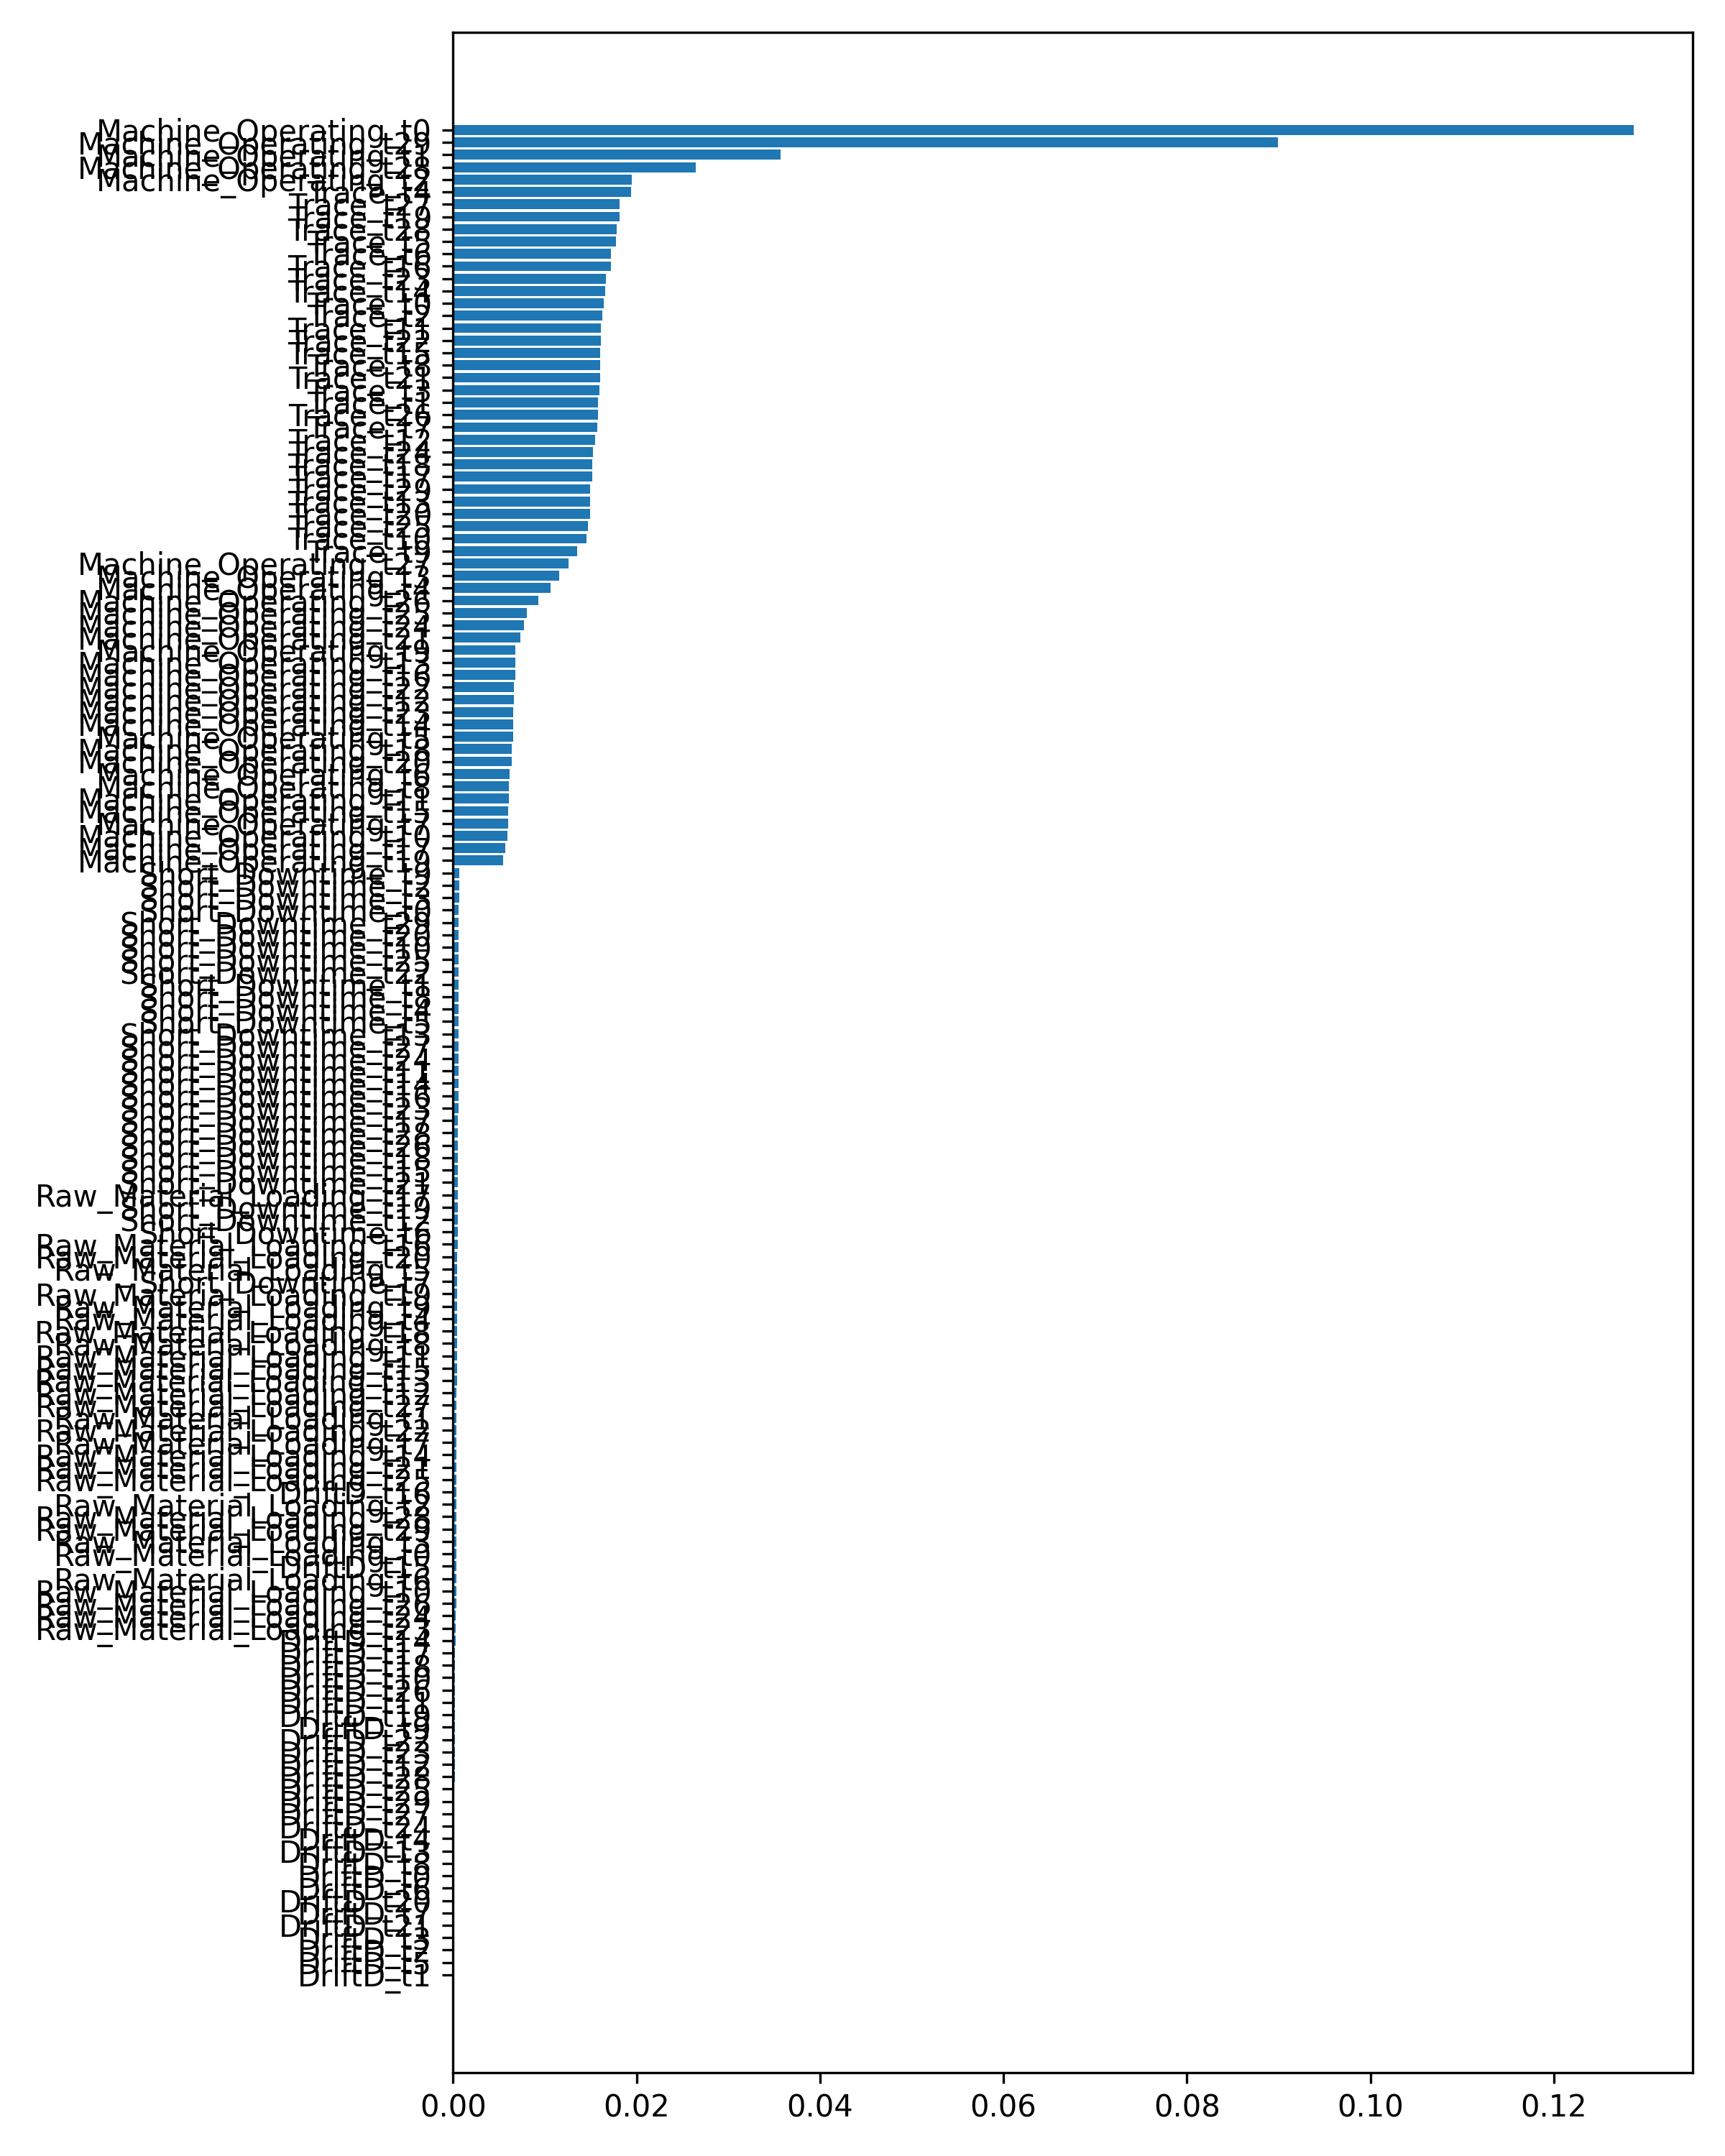

The table this chart was drawn from, first rows:
Feature; Importance
Machine_Operating_t0; 0.1287
Machine_Operating_t29; 0.0899
Machine_Operating_t1; 0.03571
Machine_Operating_t28; 0.02644
Machine_Operating_t2; 0.01949
Trace_t4; 0.01942
Trace_t27; 0.01818
Trace_t19; 0.01816
Trace_t28; 0.01785
Trace_t5; 0.01775
Trace_t6; 0.01725
Trace_t16; 0.0172
Trace_t23; 0.01664
Trace_t14; 0.01662
Trace_t0; 0.01647
Trace_t2; 0.01628
Trace_t11; 0.01611
Trace_t22; 0.01609
Trace_t15; 0.01607
Trace_t8; 0.01605
Trace_t21; 0.01602
Trace_t3; 0.01596
Trace_t1; 0.01583
Trace_t26; 0.01579
Trace_t7; 0.01576
Trace_t12; 0.0155
Trace_t24; 0.01523
Trace_t18; 0.01517
Trace_t17; 0.01515
Trace_t29; 0.01497
Trace_t13; 0.01496
Trace_t20; 0.01493
Trace_t25; 0.01473
Trace_t10; 0.01457
Trace_t9; 0.01355
Machine_Operating_t27; 0.01261
Machine_Operating_t3; 0.0116
Machine_Operating_t4; 0.0106
Machine_Operating_t26; 0.00928
Machine_Operating_t25; 0.00806
Machine_Operating_t24; 0.007746
Machine_Operating_t21; 0.007359
Machine_Operating_t9; 0.006822
Machine_Operating_t13; 0.006798
Machine_Operating_t16; 0.006776
Machine_Operating_t22; 0.006666
Machine_Operating_t12; 0.006628
Machine_Operating_t23; 0.006571
Machine_Operating_t14; 0.006554
Machine_Operating_t5; 0.006552
Machine_Operating_t18; 0.006433
Machine_Operating_t20; 0.006433
Machine_Operating_t6; 0.006163
Machine_Operating_t8; 0.006122
Machine_Operating_t11; 0.00605
Machine_Operating_t15; 0.006005
Machine_Operating_t7; 0.006003
Machine_Operating_t10; 0.005923
Machine_Operating_t17; 0.005666
Machine_Operating_t19; 0.005474
... 90 more rows
